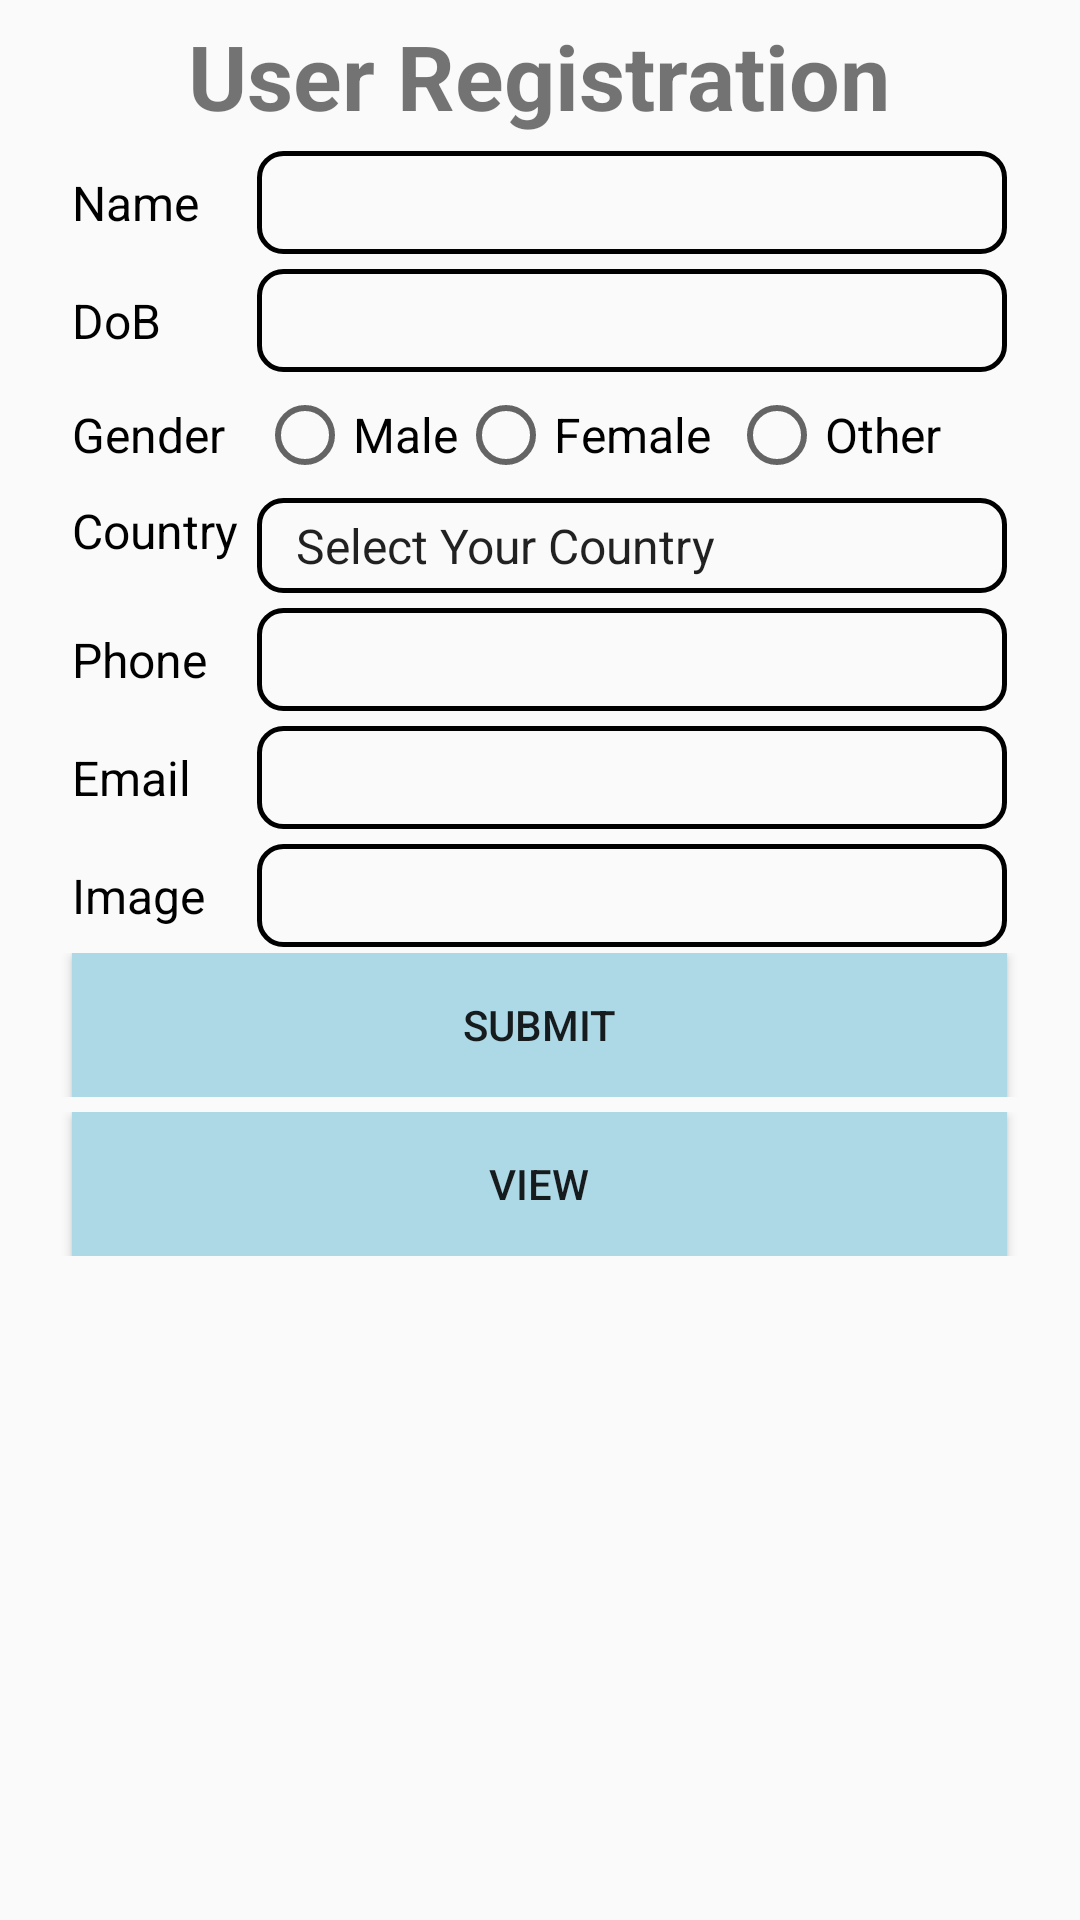

Produce the Android XML layout that renders to this screen, including the resource entries it uses.
<!-- AndroidManifest.xml: application theme AppTheme -->
<!-- res/layout/activity_main.xml -->
<?xml version="1.0" encoding="utf-8"?>
<ScrollView
    android:layout_width="match_parent"
    android:layout_height="match_parent"
    xmlns:android="http://schemas.android.com/apk/res/android">
    <TableLayout
        android:layout_width="match_parent"
        android:layout_height="wrap_content">

        <TableRow
            android:layout_width="match_parent"
            android:layout_height="wrap_content"
            android:gravity="center"
            style="@style/rowStyle">
            <TextView
                android:layout_width="wrap_content"
                android:layout_height="wrap_content"
                android:layout_span="2"
                android:textStyle="bold"
                android:textSize="30sp"
                android:layout_gravity="center"
                android:text="User Registration"/>
        </TableRow>

        <TableRow
            android:layout_width="match_parent"
            android:layout_height="wrap_content"
            android:gravity="center"
            style="@style/rowStyle">

            <TextView
                android:layout_width="wrap_content"
                android:layout_height="wrap_content"
                android:text="Name"
                style="@style/textViewStyle"/>

            <EditText
                android:id="@+id/etName"
                android:inputType="textPersonName"
                android:layout_width="wrap_content"
                android:background="@drawable/border_edit_text"
                style="@style/editTextStyle"
                android:layout_height="wrap_content"/>
        </TableRow>

        <TableRow
            android:layout_width="match_parent"
            android:layout_height="wrap_content"
            android:gravity="center"
            style="@style/rowStyle">

            <TextView
                android:layout_width="wrap_content"
                android:layout_height="wrap_content"
                android:text="DoB"
                style="@style/textViewStyle"/>


            <EditText
                android:id="@+id/etDoB"
                android:layout_width="wrap_content"
                android:layout_height="wrap_content"
                android:background="@drawable/border_edit_text"
                android:focusable="false"
                style="@style/editTextStyle"/>
        </TableRow>

        <TableRow
            android:layout_width="match_parent"
            android:layout_height="wrap_content"
            android:gravity="center"
            style="@style/rowStyle">

            <TextView
                android:layout_width="wrap_content"
                android:layout_height="wrap_content"
                android:text="Gender"
                style="@style/textViewStyle"/>

            <RadioGroup
                android:id="@+id/rgGender"
                android:layout_width="match_parent"
                android:layout_height="wrap_content"
                android:orientation="horizontal">
                <RadioButton
                    android:id="@+id/rbMale"
                    android:layout_width="wrap_content"
                    android:layout_height="wrap_content"
                    android:text="Male"
                    style="@style/rbStyle"/>

                <RadioButton
                    android:id="@+id/rbFemale"
                    android:layout_width="wrap_content"
                    android:layout_height="wrap_content"
                    android:text="Female"
                    style="@style/textViewStyle"/>

                <RadioButton
                    android:id="@+id/rbOther"
                    android:layout_width="wrap_content"
                    android:layout_height="wrap_content"
                    android:text="Other"
                    style="@style/textViewStyle"/>
            </RadioGroup>
        </TableRow>

        <TableRow
            android:layout_width="match_parent"
            android:layout_height="wrap_content"
            android:gravity="center"
            style="@style/rowStyle">

            <TextView
                style="@style/textViewStyle"
                android:layout_width="wrap_content"
                android:layout_height="match_parent"
                android:text="Country" />

            <Spinner
                android:id="@+id/spinnerCountry"
                android:layout_width="250dp"
                android:layout_height="wrap_content"
                android:background="@drawable/border_edit_text"
                android:entries="@array/countries"
                style="@style/editTextStyle"/>

        </TableRow>

        <TableRow
            android:layout_width="match_parent"
            android:layout_height="wrap_content"
            android:gravity="center"
            style="@style/rowStyle">

            <TextView
                android:layout_width="wrap_content"
                android:layout_height="wrap_content"
                android:text="Phone"
                style="@style/textViewStyle"/>

            <EditText
                android:id="@+id/etPhone"
                android:inputType="phone"
                android:layout_width="wrap_content"
                android:layout_height="wrap_content"
                android:background="@drawable/border_edit_text"
                style="@style/editTextStyle"/>
        </TableRow>

        <TableRow
            android:layout_width="match_parent"
            android:layout_height="wrap_content"
            android:gravity="center"
            style="@style/rowStyle">

            <TextView
                android:layout_width="wrap_content"
                android:layout_height="wrap_content"
                android:text="Email"
                style="@style/textViewStyle"/>

            <EditText
                android:id="@+id/etEmail"
                android:inputType="textEmailAddress"
                android:layout_width="wrap_content"
                android:layout_height="wrap_content"
                android:background="@drawable/border_edit_text"
                style="@style/editTextStyle"/>
        </TableRow>
        <TableRow android:layout_width="match_parent"
            android:layout_height="wrap_content"
            android:gravity="center"
            style="@style/rowStyle">
            <TextView
                android:layout_width="wrap_content"
                android:layout_height="wrap_content"
                android:text="Image "
                style="@style/textViewStyle"/>

            <AutoCompleteTextView android:layout_width="match_parent"
                android:layout_height="wrap_content"
                android:id="@+id/actImage"
                android:background="@drawable/border_edit_text"
                style="@style/editTextStyle"/>
        </TableRow>

        <TableRow
            android:layout_width="match_parent"
            android:layout_height="wrap_content"
            android:gravity="center"
            android:padding="2dp">

            <Button
                android:id="@+id/btnSubmit"
                android:layout_width="wrap_content"
                android:layout_height="wrap_content"
                android:layout_span="2"
                style="@style/btnStyle"
                android:text="Submit"/>

        </TableRow>
        <TableRow
            android:layout_width="match_parent"
            android:layout_height="wrap_content"
            android:gravity="center"
            android:padding="3dp">
            <Button
                android:id="@+id/btnView"
                android:layout_width="wrap_content"
                android:layout_height="wrap_content"
                android:layout_span="2"
                style="@style/btnStyle"
                android:text="View"/>
        </TableRow>

    </TableLayout>

</ScrollView>
<!-- resources referenced by this layout -->
<resources>
  <string-array name="countries">
          <item>Select Your Country</item>
          <item>Nepal</item>
          <item>China</item>
          <item>Pakistan</item>
          <item>Bhutan</item>
          <item>India</item>
          <item>Bangladesh</item>
          <item>Afghanistan</item>
          <item>Sri Lanka</item>
      </string-array>
  <!-- drawable border_edit_text (drawable) -->
  <?xml version="1.0" encoding="utf-8"?>
  <shape android:shape="rectangle"
      xmlns:android="http://schemas.android.com/apk/res/android">
  
      <corners android:radius="8dp"/>
      <stroke android:width="1.5dp"
          android:color="#000000"/>
  
  </shape>
  <style name="btnStyle">
          <item name="android:background">#ADD8E6</item>
      </style>
  <style name="editTextStyle">
          <item name="android:padding">5dp</item>
      </style>
  <style name="rbStyle">
          <item name="android:textSize">16sp</item>
          <item name="android:textColor">#000000</item>
      </style>
  <style name="rowStyle">
          <item name="android:layout_marginTop">5dp</item>
      </style>
  <style name="textViewStyle">
          <item name="android:layout_marginRight">6dp</item>
          <item name="android:textSize">16sp</item>
          <item name="android:textColor">#000000</item>
      </style>
  <style name="AppTheme" parent="Theme.AppCompat.Light.DarkActionBar">
          
          <item name="colorPrimary">@color/colorPrimary</item>
          <item name="colorPrimaryDark">@color/colorPrimaryDark</item>
          <item name="colorAccent">@color/colorAccent</item>
      </style>
  <!-- not gathered from this repository: default colours our renderer supplied (Android Studio template values) -->
  <color name="colorPrimary">#FF6200EE</color>
  <color name="colorPrimaryDark">#FF3700B3</color>
  <color name="colorAccent">#FF03DAC5</color>
</resources>
